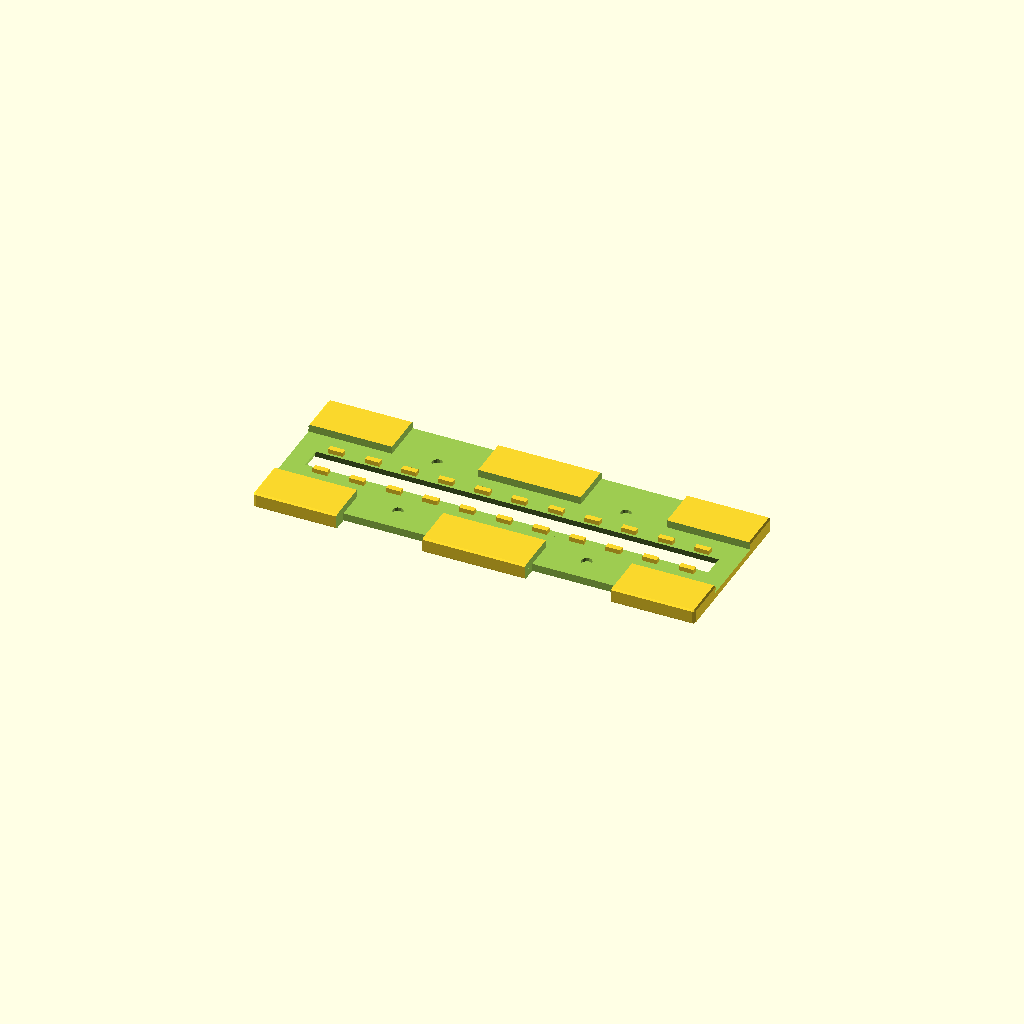
Cell 1: the model at its default parameters.
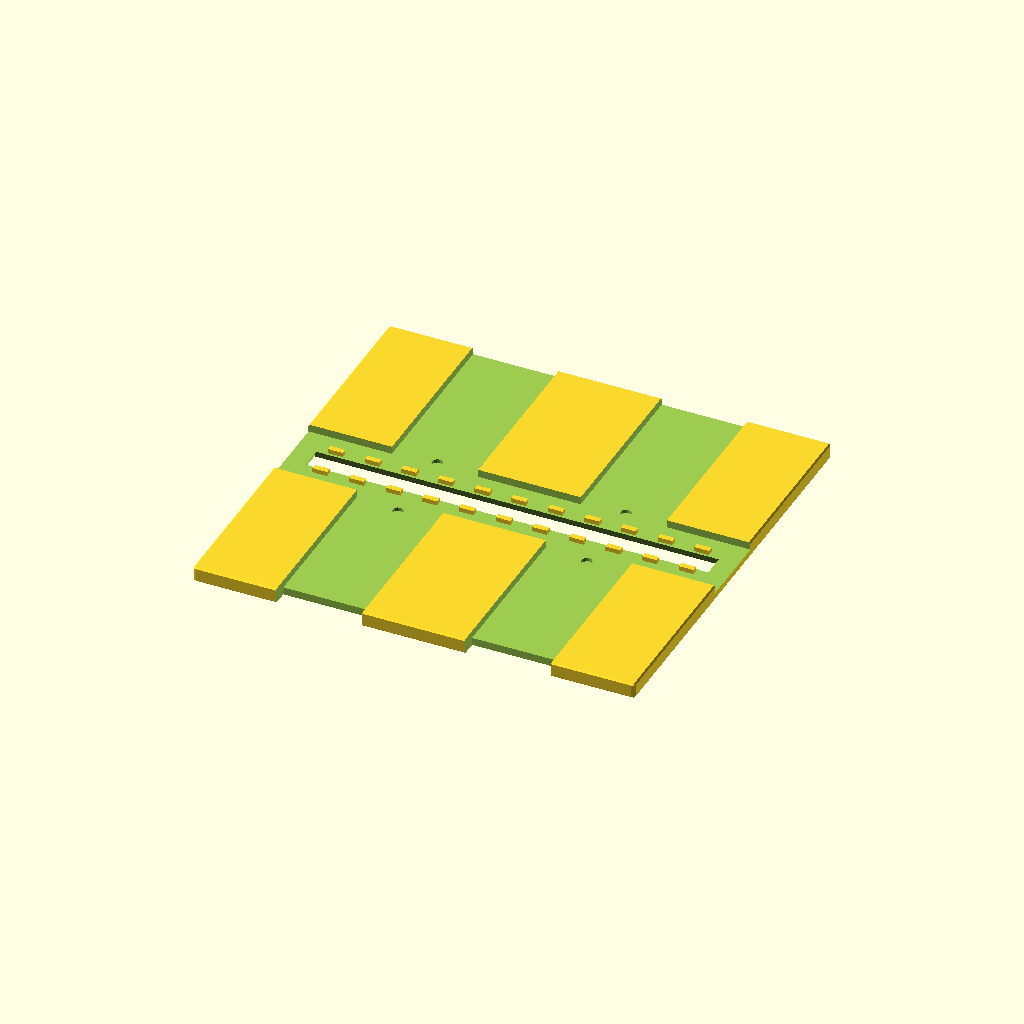
Cell 2 — holder_width set to 150, the other parameters unchanged.
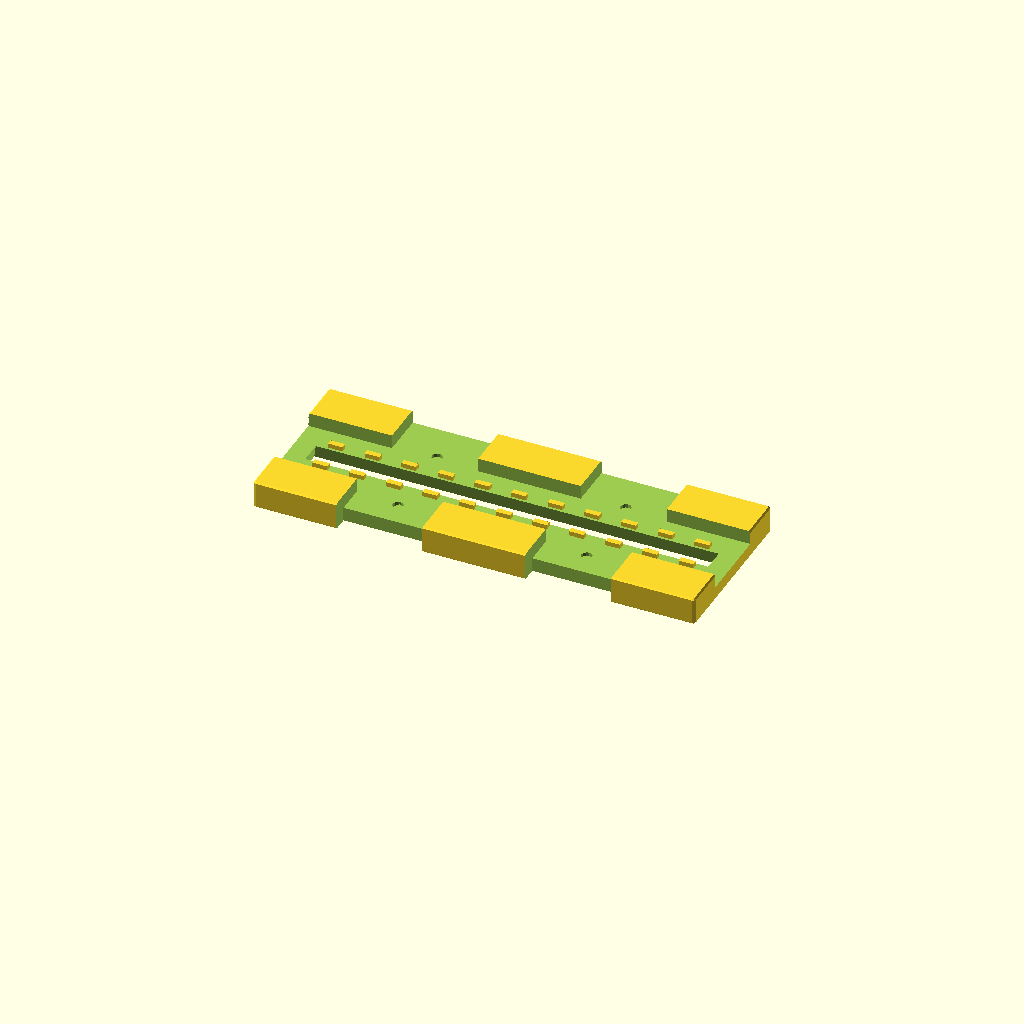
Cell 3: holder_thickness = 10 (everything else at default).
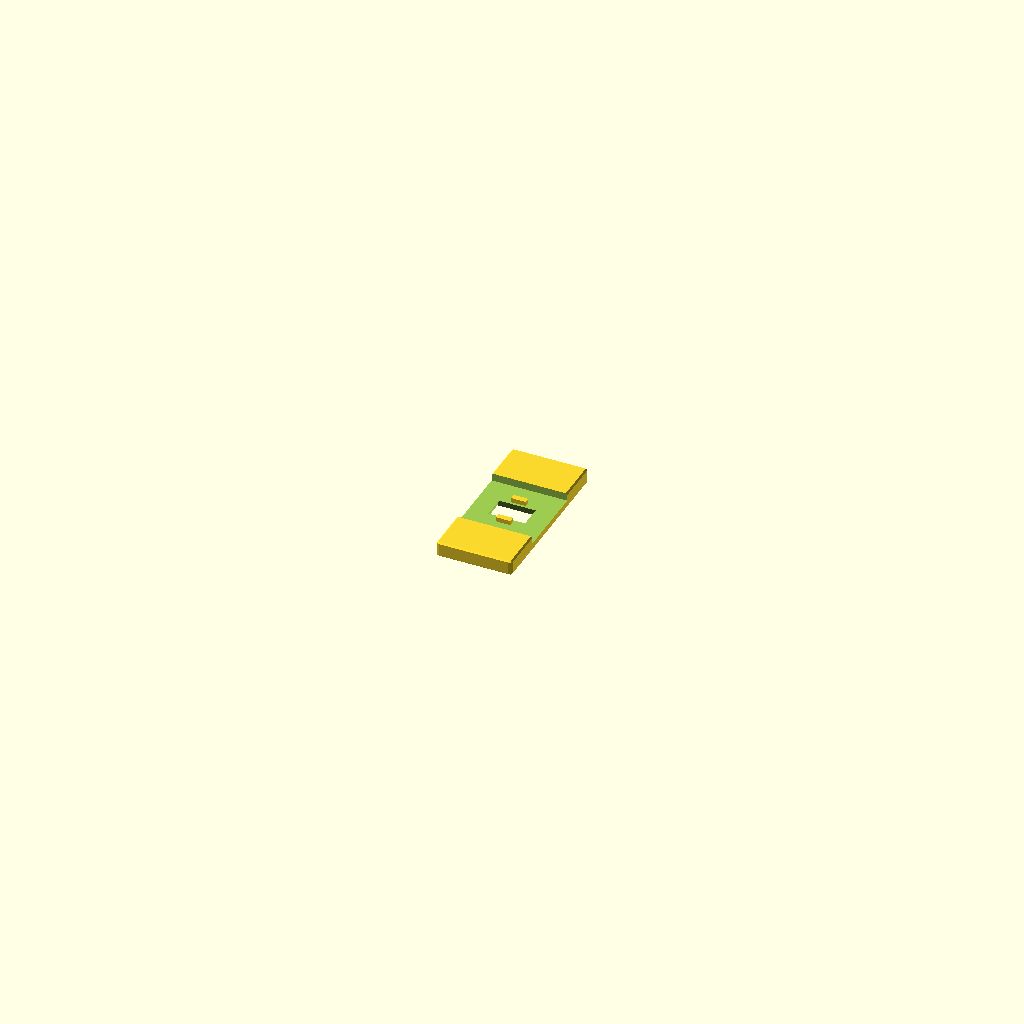
Cell 4: images_per_strip = 1 (everything else at default).
One fixed orthographic camera (rotation 55°, 0°, 25°; colour scheme Cornfield) for every cell.
OpenSCAD source file inputs/thingiverse/thing-3337717/files/Minox-Filmhalter.scad:
// -*- mode: SCAD ; c-file-style: "ellemtel" ; coding: utf-8 -*-
//
// Holder to scan Minox film strips with a Reflecta ProScan 10T
//
// Copyright 2018 Roland Sieker <ospalh@gmail.com>
// Licence: CC-BY-SA 4.0


/* [Global] */


// ... to preview. You will get both parts when you click "Create Thing".
part = "halter"; // [halter: film holder, einsatz: film holder clamp]

// Set this to "render" and click on "Create Thing" when done with the setup.
preview = 1; // [0:render, 1:preview]

/* [Holder] */

// Width of the holder. This one and the next one are the two values you do need to set up for your scanner. Preset is for a Reflecta proScan. Maybe subtract half a millimtre for a better fit.
holder_width = 58.4;  // [20:0.1:150]

// Height or thickness of the holder. See above. You know they were too high when you need a mallet to go from one image to the next...
holder_thickness = 5.6;  // [3:0.1:10]

// How many exposures on the longest strips you want to fit into this. Make sure the resulting holder still fits onto your print bed.
images_per_strip = 11;  // [1:1:20]

/* [Magnets] */

// Diameter of the magnet hole. Add clearance by hand here. Set to 0 for no magnet holes.
magnet_diameter = 3.8;  // [0:0.1:15]
// Height or thickness of the magnet. Make sure to use magnets flat enough to fit.
magnet_height = 1;  // [0.5:0.1:3]

/* [Hidden] */

// Das ganze Filmgroessen-Geraffel wieder verstecken: ein thing pro
// Film. Teil der Automatik (mit/ohne Stege, Lang-oder Kurzkerbe) sind so
// halbwegs inaktiv.


// Width of the film
film_width = 9.2;  // [8:0.1:70]
// Length from the left edge of an exposure to its right edge
image_width = 13; // [8:0.1:100]
// Length from one point (e.g. left edge) of one exposure to the same point of the next exposure. This minus the image width is used for the vertical ridges, if it's positive.
image_pitch = 13; // [0:0.1:110]
// Size of an exposure from bottom to top.
image_height = 8; // [7:0.1:68]


bildabstand = max(image_pitch, image_width);
l_filmsteg = max(0, bildabstand-image_width);

r_r = 1.0;  // Rundungsradius

// Auch wichtig:
l_zk = 4;  // Laenge Zentrierkerbe
b_zk = 4;  // Breite Zentrierkerbe
h_zk = 1.2;  // Tiefe der Zentrierkerbe
w_zk = 1;  // Wand bzw Abstand der Zentrierkerbe vom Rand



l_griff = 30;
o_griff = 30;
w_griff = 5;
magnet_y_off = 0;  // Abstand Magnet vom Einsatz

kurzsteg_grenze = 1;  // Weniger als 1 mm pro Seite: Kurzstege

mit_langsteg = ( ((film_width-image_height)/2) >= kurzsteg_grenze);


w_steg = 2;  // Breite fuer Stuecke, die den Film zentrieren.
l_kurzsteg = 0.4*bildabstand;  // Laenge fuer Stuecke, die den Film zentrieren,
// wenn wier keine Fensterstege machen



w_schraeg = 1;  // Breite der Abschraegung rund um die Filmfenster




// *******************************************************
// Extra parameters. These can be changed reasonably safely.


w = 1.8;  // Wall width
p = 1.2;  // Bottom, top plate height
c = 0.6;  // Clearance
c_z = 0.3;  // Clearance in z direction. Mostly for the magnet hole and centering ridge
angle = 60; // Overhangs much below 60 degrees are a problem for me


// Halbwegs wichtig
h_steg = 1.6;  // Hoehe fuer Stuecke, die den Film zentrieren.
h_nut = h_steg + c_z;  // Tiefe fuer Stuecke, auf denen der Film nicht aufliegt



// *******************************************************
// Some shortcuts. These shouldn't be changed

tau = 2 * PI;  // pi is still wrong. tau = circumference / r

xy_factor = 1/tan(angle);
// To get from a height to a horizontal width inclined correctly
z_factor = tan(angle);  // The other way around

some_distance = 1.2 * holder_width;
ms = 0.01;  // Muggeseggele.

// fn for differently sized objects and fs, fa; all for preview or rendering.
pna = 40;
pnb = 15;
pa = 5;
ps = 1;
rna = 180;
rnb = 30;
ra = 1;
rs = 0.1;
function na() = (preview) ? pna : rna;
function nb() = (preview) ? pnb : rnb;
$fs = (preview) ? ps : rs;
$fa = (preview) ? pa : ra;

l_fenster = bildabstand * images_per_strip;
l_rand = 2 * w_steg + w_schraeg + 2;
w_rand = w_schraeg + 8;
l_ue_a =  l_fenster + 2*l_rand;
w_einsatz = image_height + 2 * w_rand;
h_bd = holder_thickness/2;  // Hoehe Boden oder Deckel

to_griff = l_ue_a/2 - o_griff - l_griff/2;



// *******************************************************
// End setup




// *******************************************************
// Generate the parts


print_part();
// filmhalter();
// einsatz();
// preview_parts();
// stack_parts();



module print_part()
{
   if ("halter" == part)
   {
      filmhalter();
   }
   if ("einsatz" == part)
   {
      einsatz();
   }
}

module preview_parts()
{
   filmhalter();
   translate([0, some_distance, 0])
   {
      einsatz();
   }
}

module stack_parts()
{
   // intersection()
   {
       // color("yellow")
      {
         filmhalter();
      }
      translate([0,0,holder_thickness + ms])
      {
         rotate([0,180,0])
         {
            // color("red")
            {
               einsatz();
            }
         }
      }
   }
}

// *******************************************************
// Code for the parts themselves


module filmhalter()
{
   difference()
   {
      basis_filmhalter();
      fenster();
      magnetausschnitte();
      kerben();
   }
   fensterstege();
   bodenstege();
}

module einsatz()
{
   difference()
   {
      union()
      {
         difference()
         {
            basis_einsatz();
            fenster();
         }
         fensterstege();
      }
      einsatzausschnitte();
      // magnetausschnitte(magnet_diameter/2);
      magnetausschnitte();
   }

}


module basis_filmhalter()
{
   translate([0,0,h_bd])
   {
      difference()
      {
         massiver_halter();
         einsatz_ausschnitt(c);
      }
   }
}


module basis_einsatz()
{
   translate([0,0,h_bd])
   {
      intersection()
      {
         massiver_halter();
         rotate([0,180,0])
         {
            einsatz_ausschnitt(0);
         }
      }
   }

}

module massiver_halter()
{
   hull()
   {
      vosp();
      mirror([0,0,1])
      {
         vosp();
      }
   }

   module vosp()
   {
      tosp();
      mirror([0,1,0])
      {
         tosp();
      }
   }
   module tosp()
   {
      osp();
      mirror([1,0,0])
      {
         osp();
      }

   }

   module osp()
   {
      translate([l_ue_a/2-r_r, holder_width/2-r_r, holder_thickness/2-r_r])
      {
         sphere(r=r_r);
      }
   }
}


module einsatz_ausschnitt(ec)
{
   translate([0, 0, holder_thickness])
   {
      cube([l_ue_a+2*ms, w_einsatz + ec, 2*holder_thickness], center=true);
      grip_cut();
      mirror()
      {
         grip_cut();
      }
   }
   module grip_cut()
   {
      translate([to_griff, 0, 0])
      {
         cube([l_griff + ec, holder_width + 2*ms, 2*holder_thickness], center=true);
         translate([0, -holder_width/2, 0])
         {
            cube([l_griff + ec, 2*w_griff+2*ec, 4*holder_thickness], center=true);
         }
      }
   }
}

module fenster()
{
   translate([0, 0, h_bd])
   {
      hull()
      {
         translate([0,0,-0.5+ms])
         {
            cube([l_fenster, image_height, 1], center=true);
         }
         translate([0,0,-h_bd-0.5-ms])
         {
            cube(
               [l_fenster+2*w_schraeg, image_height+2*w_schraeg, 1], center=true);
         }
      }

   }
}


module magnetausschnitte()
{
   if (magnet_diameter > 0 && magnet_height > 0)
   {
      magnetausschnitt(1, 1);
      magnetausschnitt(-1, 1);
      magnetausschnitt(1, -1);
      magnetausschnitt(-1, -1);
   }
}

module magnetausschnitt(xf, yf)
{
   yo_mag = w_einsatz/2 + magnet_diameter/2 +magnet_y_off;


   // Mittig in den Griffen.
   translate(
      [xf * (to_griff), yf * (yo_mag), h_bd - magnet_height-c_z + ms])
   {
      cylinder(d=magnet_diameter, h=magnet_height+c_z);  // N.B. Spiel ist schon im magnet_diameter
      // eingerechnet
   }
}

module bodenstege()
{
   translate([0, 0, -ms+h_steg/2+h_bd])
   {
      if (mit_langsteg)
      {
         langbodensteg();
         rotate(180)
         {
            langbodensteg();
         }
      }
      else
      {
         kurzbodenstege();
         rotate(180)
         {
            kurzbodenstege();
         }
      }
   }
   module langbodensteg()
   {
      translate([0,w_steg/2+film_width/2+c/2, 0])
      {
         cube([l_fenster, w_steg, h_steg], center=true);
      }
   }
   module kurzbodenstege()
   {
      for (i=[0:images_per_strip-1])
      {
         translate([-l_fenster/2 + (0.5 + i) * bildabstand, w_steg/2+film_width/2+c/2, 0])
         {
            cube([l_kurzsteg, w_steg, h_steg], center=true);
         }
      }
   }
}

module einsatzausschnitte()
{
   translate([0, 0, h_bd + ms-h_nut/2])
   {
      if (mit_langsteg)
      {
         langausschnitt();
         rotate(180)
         {
            langausschnitt();
         }
      }
      else
      {
         kurzausschnitte();
         rotate(180)
         {
            kurzausschnitte();
         }
      }
   }
   module langausschnitt()
   {
      translate([0,w_steg/2+film_width/2+c/2,0])
      {
         cube([l_fenster+6*c, w_steg+2*c, h_nut], center=true);
      }
   }
   module kurzausschnitte()
   {
      for (i=[0:images_per_strip-1])
      {
         translate([-l_fenster/2 + (0.5 + i) * bildabstand, w_steg/2+film_width/2+c/2-film_width/4 + image_height/4, 0])
         {
            cube([l_kurzsteg+2*c, w_steg+2*c+film_width/2 - image_height/2, h_nut], center=true);
         }
      }
   }
}


module fensterstege()
{
   if (l_filmsteg > 0)
   {
      for (i=[1:images_per_strip-1])
      {
         translate([-l_fenster/2 + i * bildabstand, 0, h_bd/2-ms])
         {
            cube([l_filmsteg, image_height+2*w_schraeg + 2*ms ,h_bd], center=true);
         }
      }
   }
}

module kerben()
{
   // Den Radius der Zentrierkerbe kann mensch per Pythagoras bestimmen.
   // Hypothenuse = r_zk
   // 1. Kathete = l_zk/2
   // 2. Kathete = r_zk - h_zk
   // h_zk > 0
   // r_zk * r_zk = l_zk * l_zk / 4 + r_zk * r_zk - 2 * r_zk * h_zk + h_zk * h_zk
   // 0 = l_zk * l_zk / 4 - 2 * r_zk * h_zk + h_zk * h_zk
   // 2 * r_zk * h_zk =
   r_zk = (l_zk * l_zk / 4 + h_zk * h_zk) / (2 * h_zk);
   for (i=[0:images_per_strip-1])
   {
      translate(
         [-l_fenster/2 + i * bildabstand + bildabstand/2, holder_width/2 - w_zk, h_zk-r_zk])
      {
         rotate([90,0,0])
         {
            cylinder(r=r_zk, h=b_zk);
         }
      }
   }

}
Customizer parameters (derived from the source; name, type, default, range or options):
part: string, default "halter", options "halter", "einsatz"
preview: number, default 1, options 0, 1
holder_width: number, default 58.4, range 20 to 150, step 0.1
holder_thickness: number, default 5.6, range 3 to 10, step 0.1
images_per_strip: number, default 11, range 1 to 20, step 1
magnet_diameter: number, default 3.8, range 0 to 15, step 0.1
magnet_height: number, default 1, range 0.5 to 3, step 0.1
